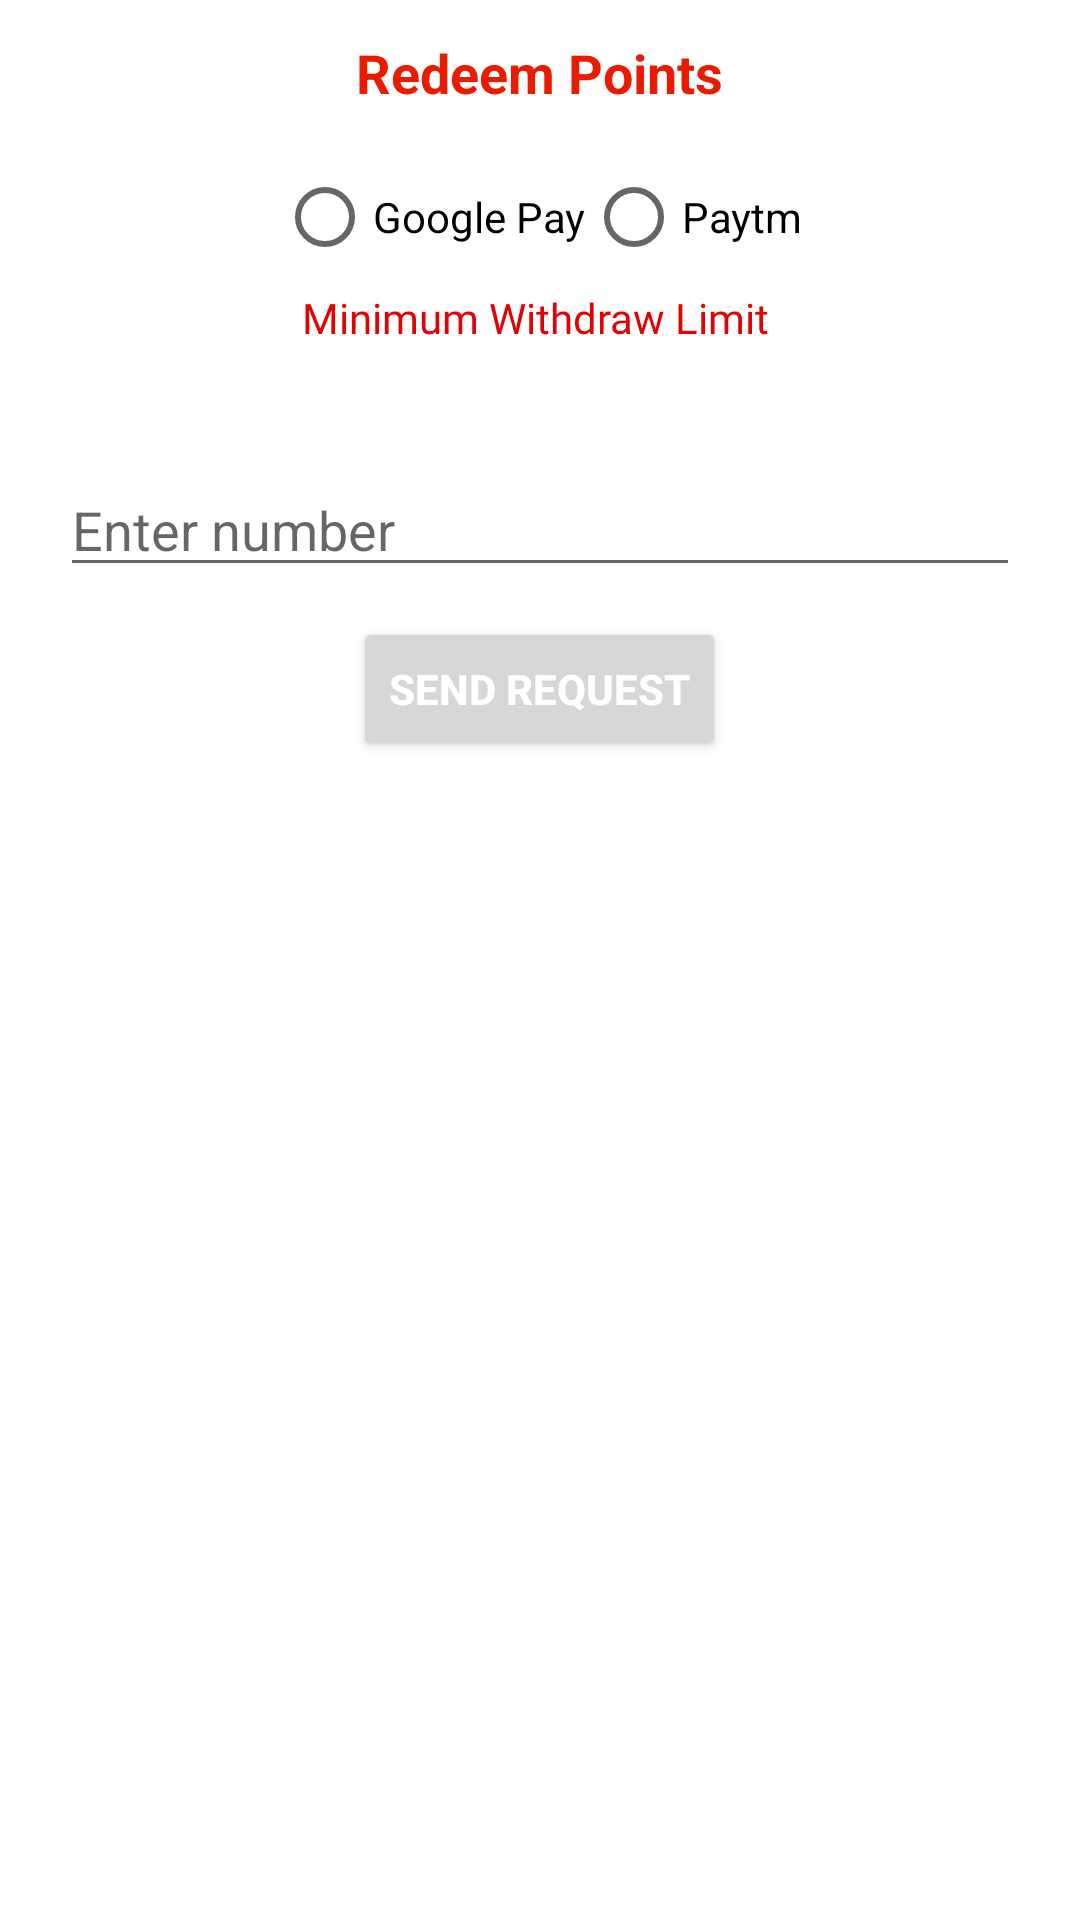

Write the Android layout XML for this screen, with the resource values it uses.
<!-- AndroidManifest.xml: application theme Theme.FantacyExpert -->
<!-- res/layout/withdraw_dialouge.xml -->
<?xml version="1.0" encoding="utf-8"?>
<LinearLayout xmlns:android="http://schemas.android.com/apk/res/android"
    android:layout_width="match_parent"
    android:layout_height="wrap_content"
    android:layout_gravity="center"
    android:layout_margin="10dp"
    android:orientation="vertical">

    <RelativeLayout
        android:layout_width="match_parent"
        android:layout_height="wrap_content"
        android:background="@color/white"
        android:padding="12dp">

        <TextView
            android:layout_width="wrap_content"
            android:layout_height="wrap_content"
            android:layout_centerHorizontal="true"
            android:layout_centerVertical="true"
            android:ellipsize="end"
            android:maxLines="1"
            android:text="Redeem Points"
            android:textColor="@color/app_color"
            android:textSize="18sp"
            android:textStyle="bold" />

    </RelativeLayout>

    <LinearLayout
        android:gravity="center"
        android:layout_width="match_parent"
        android:layout_height="wrap_content"
        android:orientation="horizontal">
        <RadioGroup
            android:id="@+id/radioGroup"
            android:gravity="center"
            android:layout_width="match_parent"
            android:orientation="horizontal"
            android:layout_height="wrap_content">
            <RadioButton
                android:id="@+id/googlepaybtn"
                android:layout_width="wrap_content"
                android:text="Google Pay"
                android:onClick="onRadioButtonClicked"
                android:layout_height="wrap_content"
                />
            <RadioButton
                android:onClick="onRadioButtonClicked"
                android:id="@+id/paytmbtn"
                android:layout_width="wrap_content"
                android:text="Paytm"
                android:layout_height="wrap_content"
                />
        </RadioGroup>
    </LinearLayout>
    <LinearLayout
        android:layout_width="match_parent"
        android:layout_height="wrap_content"
        android:orientation="vertical">

        <TextView
            android:layout_width="match_parent"
            android:layout_height="match_parent"
            android:id="@+id/setAlertMinim"
            android:gravity="center"
            android:fontFamily="@font/nowayregular"
            android:textColor="@color/redText"
            android:text="Minimum Withdraw Limit "/>
        <LinearLayout
            android:layout_width="match_parent"
            android:layout_height="wrap_content"
            android:layout_marginTop="20dp"
            android:orientation="horizontal">


            <ImageView
                android:visibility="gone"
                android:layout_width="wrap_content"
                android:layout_height="wrap_content"
                android:layout_gravity="center"
                android:layout_marginStart="20dp"
                android:layout_marginLeft="20dp"
                android:contentDescription="@string/app_name"
                android:src="@drawable/email_24" />

            <LinearLayout
                android:layout_width="match_parent"
                android:layout_height="wrap_content"
                android:orientation="vertical">

                <TextView
                    android:textIsSelectable="false"
                    android:maxLines="1"
                    android:id="@+id/editText_amount"
                    android:layout_width="match_parent"
                    android:layout_height="wrap_content"
                    android:layout_marginLeft="20dp"
                    android:layout_marginRight="20dp" />
                <EditText

                    android:maxLines="1"
                    android:id="@+id/editText_googlepaynumber"
                    android:layout_width="match_parent"
                    android:layout_height="wrap_content"
                    android:hint="Enter number"
                    android:layout_marginLeft="20dp"
                    android:layout_marginRight="20dp" />

            </LinearLayout>
        </LinearLayout>


        <Button
            android:id="@+id/send_request"
            android:layout_width="wrap_content"
            android:layout_height="wrap_content"
            android:layout_gravity="center"
            android:layout_marginTop="10dp"
            android:layout_marginBottom="10dp"
            android:text="send request"
            android:textColor="@color/white"
            android:textStyle="bold" />

    </LinearLayout>

</LinearLayout>
<!-- resources referenced by this layout -->
<resources>
  <color name="app_color">#E91B00</color>
  <color name="redText">#e10302</color>
  <color name="white">#FFFFFFFF</color>
  <string name="app_name">SportsBuzz</string>
  <style name="Theme.FantacyExpert" parent="Theme.MaterialComponents.Light">
          
          <item name="colorPrimary">@color/grad_1</item>
          <item name="colorPrimaryVariant">@color/grad_2</item>
          <item name="colorOnPrimary">@color/white</item>
          
          <item name="colorSecondary">@color/teal_200</item>
          <item name="colorSecondaryVariant">@color/teal_700</item>
          <item name="colorOnSecondary">@color/black</item>
          
          <item name="android:statusBarColor" tools:targetApi="l">@color/grad_1</item>
          <item name="android:forceDarkAllowed" tools:targetApi="q">false</item>
  
          
      </style>
  <color name="grad_1">#ED1B00</color>
  <color name="grad_2">#AB1700</color>
  <color name="teal_200">#FF03DAC5</color>
  <color name="teal_700">#FF018786</color>
  <color name="black">#FF000000</color>
</resources>
